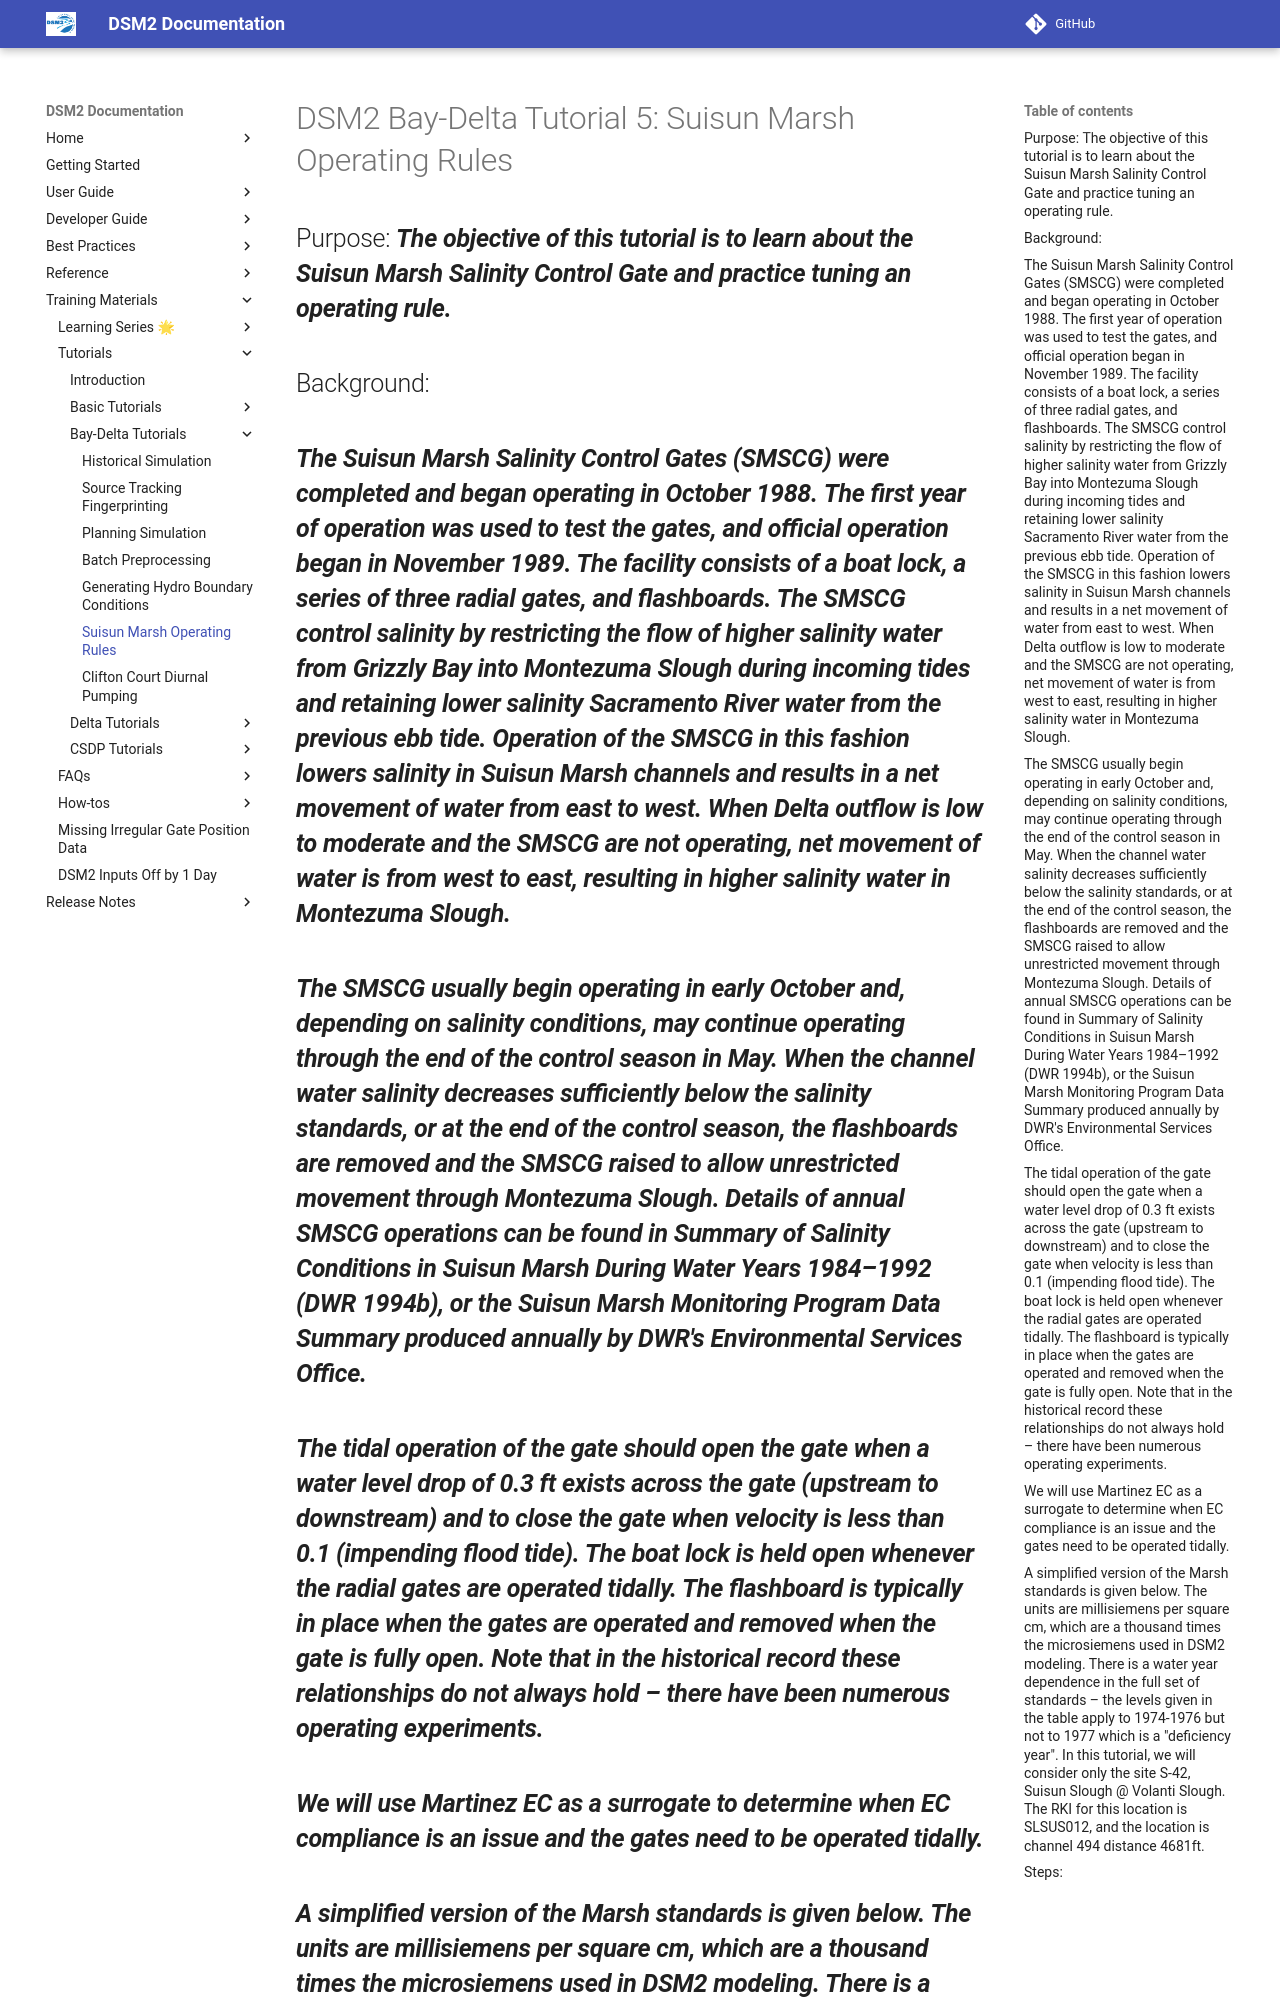

repository: CADWRDeltaModeling/dsm2 · page: tutorials/DSM2_Bay-Delta_Tutorial_5_Suisun_Marsh_Operating_Rules/index.html · generator: mkdocs

# DSM2 Bay-Delta Tutorial 5: Suisun Marsh Operating Rules

## Purpose: ***The objective of this tutorial is to learn about the Suisun Marsh Salinity Control Gate and practice tuning an operating rule.***

## Background:

## ***The Suisun Marsh Salinity Control Gates (SMSCG) were completed and began operating in October 1988.*** ***The first year of operation was used to test the gates, and official operation began in November 1989. The*** ***facility consists of a boat lock, a series of three radial gates, and flashboards. The SMSCG control salinity*** ***by restricting the flow of higher salinity water from Grizzly*** ***Bay into Montezuma Slough during incoming*** ***tides and retaining lower salinity Sacramento River water from the previous ebb tide. Operation of the*** ***SMSCG in this fashion lowers salinity in Suisun Marsh channels and results in a net movement of water*** ***from east to west. When Delta outflow is low to moderate and the SMSCG are not operating, net movement*** ***of water is from west to east, resulting in higher salinity water in Montezuma Slough.***

## ***The SMSCG usually begin operating in early October and, depending on salinity conditions, may continue*** ***operating through the end of the control season in May. When the channel water salinity decreases sufficiently*** ***below the salinity standards, or at the end of the control season, the flashboards are removed and*** ***the SMSCG raised to allow unrestricted movement through Montezuma Slough. Details of annual SMSCG*** ***operations can be found in Summary of Salinity Conditions in Suisun Marsh During Water Years 1984–1992 (DWR 1994b), or the Suisun Marsh Monitoring Program Data Summary produced annually by*** ***DWR's Environmental Services Office.***

## ***The tidal operation of the gate should open the gate when a water level drop of 0.3 ft exists across the gate (upstream to downstream) and to close the gate when velocity is less than 0.1 (impending flood tide). The boat lock is held open whenever the radial gates are operated tidally. The flashboard is typically in place when the gates are operated and removed when the gate is fully open. Note that in the historical record these relationships do not always hold – there have been numerous operating experiments.***

## ***We will use Martinez EC as a surrogate to determine when EC compliance is an issue and the gates need to be operated tidally.***
